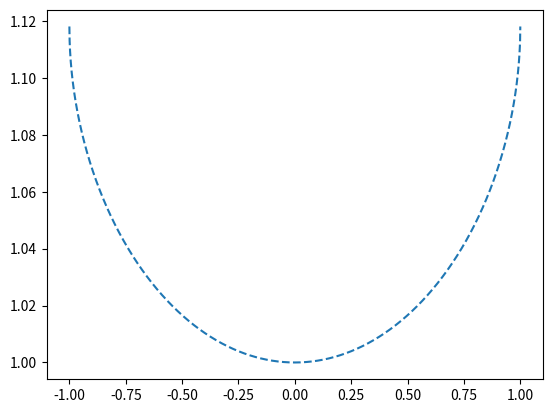

Generate this figure with matplotlib:
import numpy as np
import matplotlib.pyplot as plt

t = np.linspace(-1,1,2000);
L = np.zeros(len(t));
for i in range(len(t)):
	L[i] = np.sqrt(0.25*(5-np.sqrt(1-(t[i]**2))));

plt.plot(t,L,'--')
plt.show()
